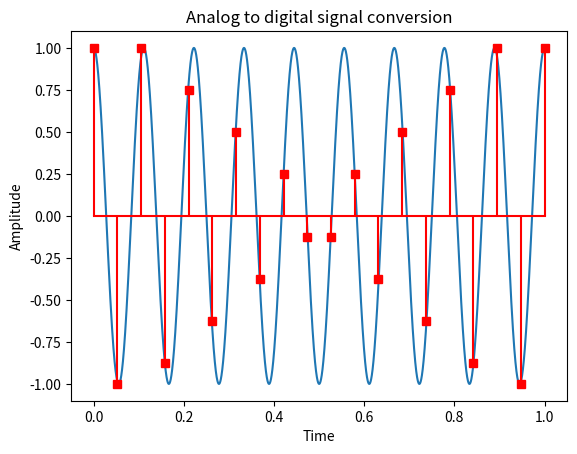

Write the Python code that produced this figure.
import numpy as np
import matplotlib.pyplot as plt

time_of_view = 1.0  # s.
analog_time = np.linspace(0, time_of_view, int(10e5))  # s.

sampling_rate = 20.0  # Hz
sampling_period = 1.0 / sampling_rate  # s
sample_number = time_of_view / sampling_period
sampling_time = np.linspace(0, time_of_view, int(sample_number))

carrier_frequency = 9.
amplitude = 1
phase = 0

quantizing_bits = 4
quantizing_levels = 2 ** quantizing_bits / 2
quantizing_step = 1. / quantizing_levels

def analog_signal(time_point):
    return amplitude * np.cos(2 * np.pi * carrier_frequency * time_point + phase)
sampling_signal = analog_signal(sampling_time)
quantizing_signal = np.round(sampling_signal / quantizing_step) * quantizing_step


fig = plt.figure()
plt.plot(analog_time, analog_signal(analog_time))
#plt.stem(sampling_time, sampling_signal)
plt.stem(sampling_time, quantizing_signal, linefmt='r-', markerfmt='rs', basefmt='r-')
plt.title("Analog to digital signal conversion")
plt.xlabel("Time")
plt.ylabel("Amplitude")

plt.show()
